Run: headless pygame with SDL's dummy video driver; simulated clock (each Clock.tick advances the game by its frame time, no real sleeping); random seed 0; keys injected as events and as key.get_pressed() state; mouse plan: one left click at the window centre at the start of phase 2, then a move to the lower-right quarter at the start of phase 3.
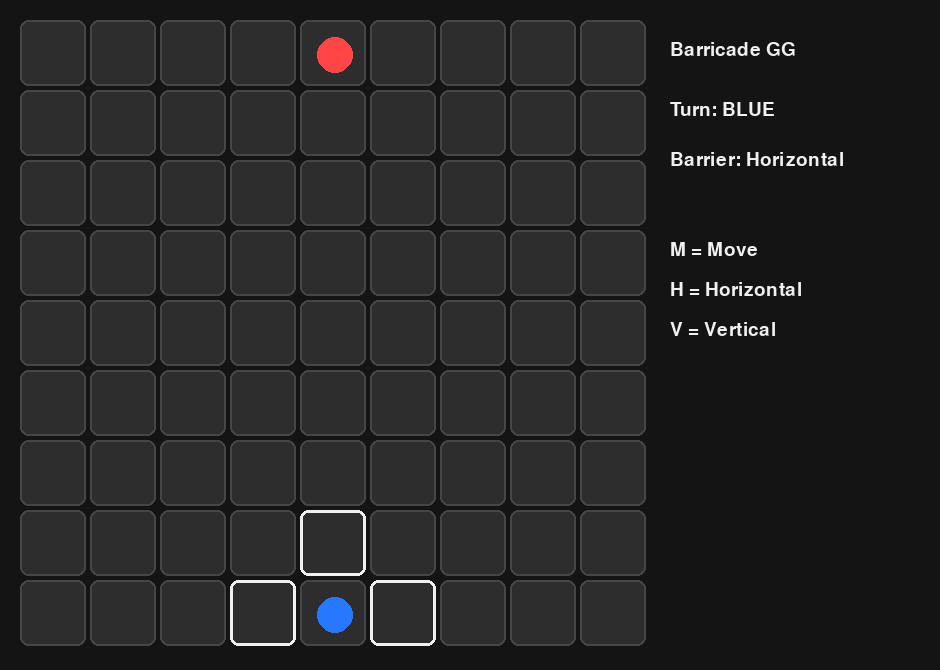
Frame 1 of 4 · flips 1–60 · no input
Frame 2 of 4 · flips 61–180 · clicked the window centre · tapped SPACE, RETURN · held RIGHT (→), D · screen unchanged from frame 1, image omitted
Frame 3 of 4 · flips 181–300 · moved the mouse to the lower-right quarter · held DOWN (↓), S · screen unchanged from frame 2, image omitted
Frame 4 of 4 · flips 301–420 · held LEFT (←), A, UP (↑), W · screen unchanged from frame 3, image omitted

The pygame program that drew these frames:

import pygame
import sys

# ------------------------
# CONFIG
# ------------------------
BOARD_SIZE = 9
CELL_SIZE = 70
MARGIN = 20

BOARD_W = BOARD_SIZE * CELL_SIZE
BOARD_H = BOARD_SIZE * CELL_SIZE

SIDE_PANEL = 250

WIDTH = BOARD_W + SIDE_PANEL + MARGIN * 3
HEIGHT = BOARD_H + MARGIN * 2

BG = (20, 20, 20)
GRID = (70, 70, 70)
WHITE = (240, 240, 240)

BLUE = (40, 120, 255)
RED = (255, 70, 70)


game_over = False
winner = None

pygame.init()

screen = pygame.display.set_mode((WIDTH, HEIGHT))
pygame.display.set_caption("Barricade GG Prototype")

font = pygame.font.SysFont(None, 28)

# ------------------------
# GAME STATE
# ------------------------
blue_pos = [4, 8]
red_pos = [4, 0]

current_player = "BLUE"

barrier_mode = "H"

horizontal_barriers = []
vertical_barriers = []


# ------------------------
# DRAW BOARD
# ------------------------
def draw_board():

    start_x = MARGIN
    start_y = MARGIN

    for row in range(BOARD_SIZE):
        for col in range(BOARD_SIZE):

            rect = pygame.Rect(
                start_x + col * CELL_SIZE,
                start_y + row * CELL_SIZE,
                CELL_SIZE - 4,
                CELL_SIZE - 4,
            )

            pygame.draw.rect(screen, (45, 45, 45), rect, border_radius=8)
            pygame.draw.rect(screen, GRID, rect, 2, border_radius=8)

    # Horizontal barriers
    for r, c in horizontal_barriers:

        x = start_x + c * CELL_SIZE
        y = start_y + (r + 1) * CELL_SIZE - 6

        pygame.draw.rect(screen, BARRIER, (x, y, CELL_SIZE * 2, 10))

    # Vertical barriers
    for r, c in vertical_barriers:

        x = start_x + (c + 1) * CELL_SIZE - 6
        y = start_y + r * CELL_SIZE

        pygame.draw.rect(screen, BARRIER, (x, y, 10, CELL_SIZE * 2))


def draw_players():

    start_x = MARGIN
    start_y = MARGIN

    bx = start_x + blue_pos[0] * CELL_SIZE + CELL_SIZE // 2
    by = start_y + blue_pos[1] * CELL_SIZE + CELL_SIZE // 2

    rx = start_x + red_pos[0] * CELL_SIZE + CELL_SIZE // 2
    ry = start_y + red_pos[1] * CELL_SIZE + CELL_SIZE // 2

    pygame.draw.circle(screen, BLUE, (bx, by), 18)
    pygame.draw.circle(screen, RED, (rx, ry), 18)


def draw_possible_moves():

    if current_player == "BLUE":
        row, col = blue_pos
    else:
        row, col = red_pos

    moves = [
        (row - 1, col),
        (row + 1, col),
        (row, col - 1),
        (row, col + 1),
    ]
    
    for r, c in moves:

        if 0 <= r < BOARD_SIZE and 0 <= c < BOARD_SIZE:

            rect = pygame.Rect(
                MARGIN + r * CELL_SIZE,
                MARGIN + c * CELL_SIZE,
                CELL_SIZE - 4,
                CELL_SIZE - 4,
            )

            pygame.draw.rect(screen, WHITE, rect, 3, border_radius=8)


def draw_ui():

    panel_x = BOARD_W + MARGIN * 2

    title = font.render("Barricade GG", True, WHITE)
    screen.blit(title, (panel_x, 40))

    turn = font.render(f"Turn: {current_player}", True, WHITE)
    screen.blit(turn, (panel_x, 100))

    mode = font.render(
        f"Barrier: {'Horizontal' if barrier_mode=='H' else 'Vertical'}",
        True,
        WHITE,
    )
    screen.blit(mode, (panel_x, 150))

    help1 = font.render("M = Move", True, WHITE)
    help2 = font.render("H = Horizontal", True, WHITE)
    help3 = font.render("V = Vertical", True, WHITE)

    screen.blit(help1, (panel_x, 240))
    screen.blit(help2, (panel_x, 280))
    screen.blit(help3, (panel_x, 320))

def draw_winner():

    if not game_over:
        return

    overlay = pygame.Surface((WIDTH, HEIGHT))
    overlay.set_alpha(180)
    overlay.fill((0, 0, 0))
    screen.blit(overlay, (0, 0))

    text = font.render(f"{winner} WINS!", True, (255, 255, 255))
    rect = text.get_rect(center=(WIDTH // 2, HEIGHT // 2))

    screen.blit(text, rect)
    
    
# ------------------------
# GAME LOGIC
# ------------------------
def check_winner():
    global game_over, winner

    # blue wins if reaches top row
    if blue_pos[1] == 0:
        game_over = True
        winner = "BLUE"

    # red wins if reaches bottom row
    elif red_pos[1] == BOARD_SIZE - 1:
        game_over = True
        winner = "RED"
        
def switch_turn():
    global current_player

    if current_player == "BLUE":
        current_player = "RED"
    else:
        current_player = "BLUE"


def move_player(r, c):

    global blue_pos, red_pos

    if game_over:
        return
    
    if current_player == "BLUE":
        row, col = blue_pos
    else:
        row, col = red_pos

    legal = [
        (row - 1, col),
        (row + 1, col),
        (row, col - 1),
        (row, col + 1),
    ]

    if (r, c) in legal:

        if current_player == "BLUE":
            blue_pos = [r, c]
        else:
            red_pos = [r, c]

        check_winner()

        if not game_over:
            switch_turn()


# ------------------------
# MAIN LOOP
# ------------------------
running = True

while running:

    screen.fill(BG)

    draw_board()
    draw_possible_moves()
    draw_players()
    draw_ui()
    draw_winner()

    pygame.display.flip()

    for event in pygame.event.get():

        if event.type == pygame.QUIT:
            running = False

        elif event.type == pygame.KEYDOWN:

            if event.key == pygame.K_h:
                barrier_mode = "H"

            elif event.key == pygame.K_v:
                barrier_mode = "V"

        elif event.type == pygame.MOUSEBUTTONDOWN:

            mx, my = pygame.mouse.get_pos()

            row = (mx - MARGIN) // CELL_SIZE
            col = (my - MARGIN) // CELL_SIZE

            if 0 <= row < BOARD_SIZE and 0 <= col < BOARD_SIZE:

                move_player(row, col)

pygame.quit()
sys.exit()
